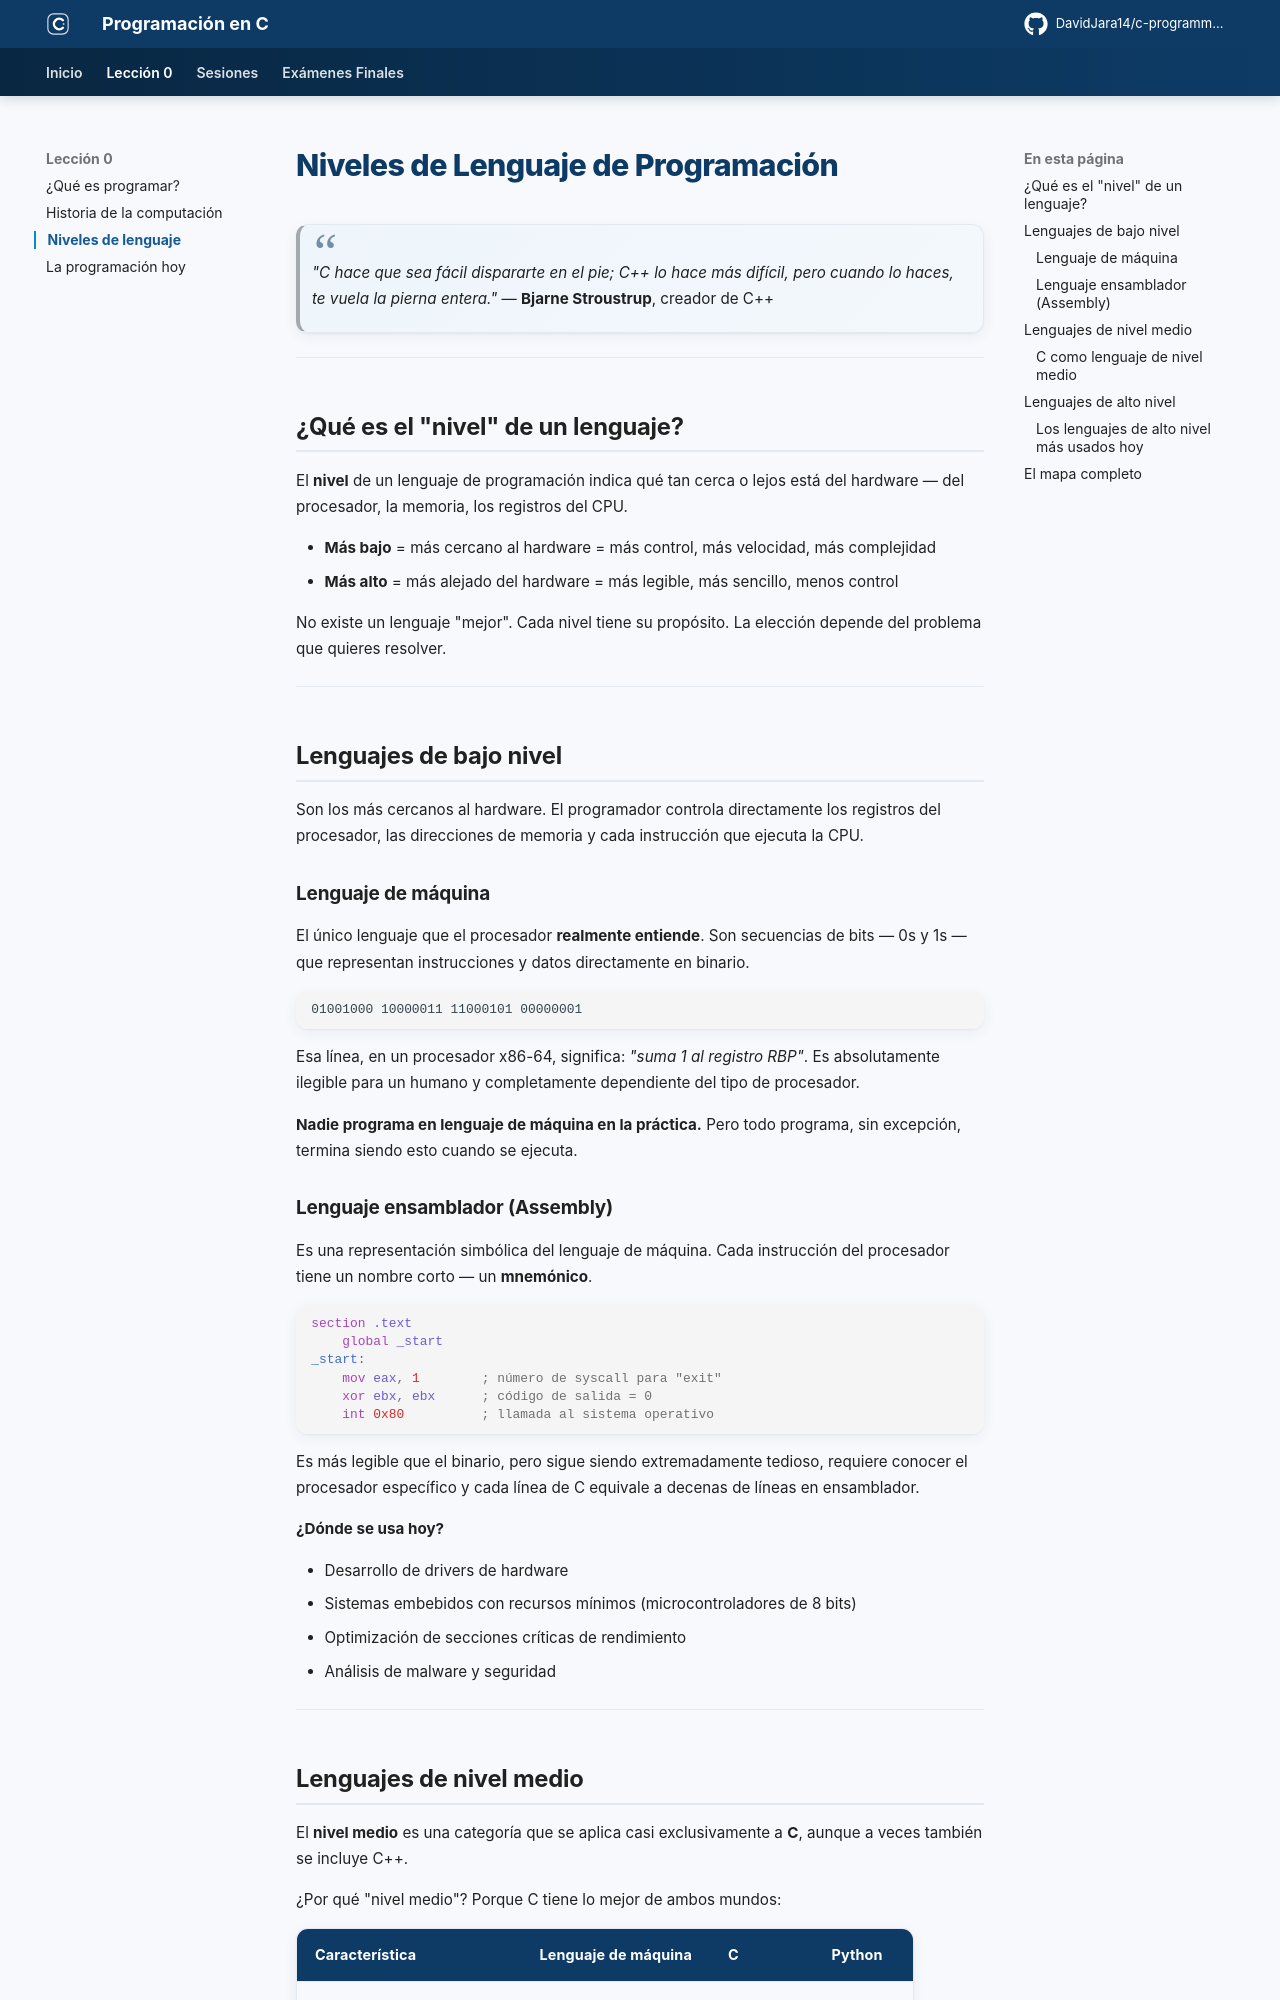

repository: DavidJara14/c-programming · page: leccion-00/niveles-lenguaje/index.html · generator: mkdocs

# Niveles de Lenguaje de Programación

> *"C hace que sea fácil dispararte en el pie; C++ lo hace más difícil, pero cuando lo haces, te vuela la pierna entera."*
> — **Bjarne Stroustrup**, creador de C++

---

## ¿Qué es el "nivel" de un lenguaje?

El **nivel** de un lenguaje de programación indica qué tan cerca o lejos está del hardware — del procesador, la memoria, los registros del CPU.

- **Más bajo** = más cercano al hardware = más control, más velocidad, más complejidad
- **Más alto** = más alejado del hardware = más legible, más sencillo, menos control

No existe un lenguaje "mejor". Cada nivel tiene su propósito. La elección depende del problema que quieres resolver.

---

## Lenguajes de bajo nivel

Son los más cercanos al hardware. El programador controla directamente los registros del procesador, las direcciones de memoria y cada instrucción que ejecuta la CPU.

### Lenguaje de máquina

El único lenguaje que el procesador **realmente entiende**. Son secuencias de bits — 0s y 1s — que representan instrucciones y datos directamente en binario.

```
01001000 10000011 11000101 00000001
```

Esa línea, en un procesador x86-64, significa: *"suma 1 al registro RBP"*. Es absolutamente ilegible para un humano y completamente dependiente del tipo de procesador.

**Nadie programa en lenguaje de máquina en la práctica.** Pero todo programa, sin excepción, termina siendo esto cuando se ejecuta.

### Lenguaje ensamblador (Assembly)

Es una representación simbólica del lenguaje de máquina. Cada instrucción del procesador tiene un nombre corto — un **mnemónico**.

```asm
section .text
    global _start
_start:
    mov eax, 1        ; número de syscall para "exit"
    xor ebx, ebx      ; código de salida = 0
    int 0x80          ; llamada al sistema operativo
```

Es más legible que el binario, pero sigue siendo extremadamente tedioso, requiere conocer el procesador específico y cada línea de C equivale a decenas de líneas en ensamblador.

**¿Dónde se usa hoy?**

- Desarrollo de drivers de hardware
- Sistemas embebidos con recursos mínimos (microcontroladores de 8 bits)
- Optimización de secciones críticas de rendimiento
- Análisis de malware y seguridad

---
